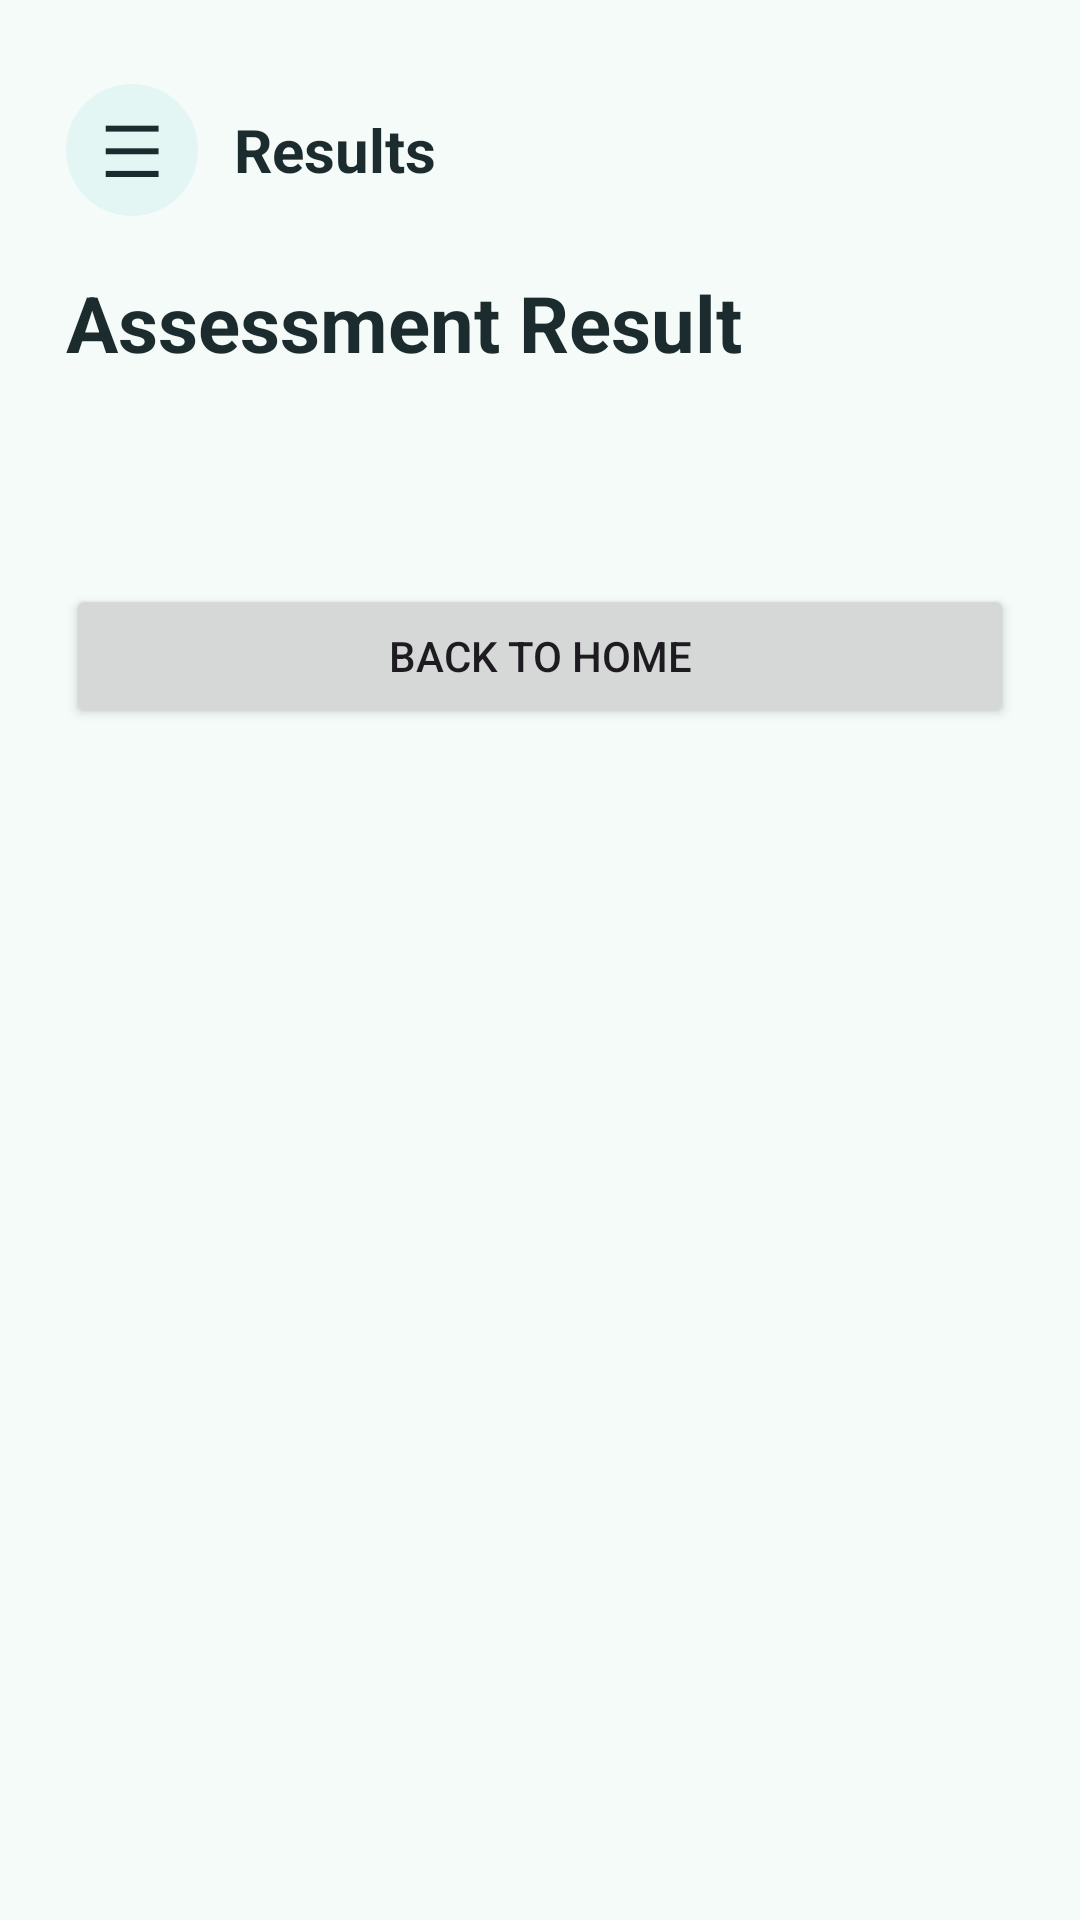

Layout XML and referenced resources for this Android screen:
<!-- AndroidManifest.xml: application theme Theme.WellnessGuide -->
<!-- res/layout/fragment_result.xml -->
<?xml version="1.0" encoding="utf-8"?>
<ScrollView xmlns:android="http://schemas.android.com/apk/res/android"
    android:layout_width="match_parent"
    android:layout_height="match_parent"
    android:background="@color/background">

    <LinearLayout
        android:layout_width="match_parent"
        android:layout_height="wrap_content"
        android:orientation="vertical"
        android:padding="22dp">

        <LinearLayout
            android:layout_width="match_parent"
            android:layout_height="56dp"
            android:gravity="center_vertical"
            android:orientation="horizontal"
            android:layout_marginBottom="12dp">

            <TextView
                android:id="@+id/btnMenuResult"
                android:layout_width="44dp"
                android:layout_height="44dp"
                android:gravity="center"
                android:text="☰"
                android:textSize="24sp"
                android:textColor="@color/text_primary"
                android:background="@drawable/bg_profile_circle" />

            <TextView
                android:layout_width="0dp"
                android:layout_height="wrap_content"
                android:layout_weight="1"
                android:text="Results"
                android:textSize="20sp"
                android:textStyle="bold"
                android:textColor="@color/text_primary"
                android:layout_marginStart="12dp" />
        </LinearLayout>

        <TextView
            android:text="Assessment Result"
            android:textSize="26sp"
            android:textStyle="bold"
            android:textColor="@color/text_primary"
            android:layout_width="wrap_content"
            android:layout_height="wrap_content" />

        <TextView
            android:id="@+id/tvResult"
            android:textSize="16sp"
            android:textColor="@color/text_primary"
            android:layout_marginTop="24dp"
            android:layout_width="match_parent"
            android:layout_height="wrap_content" />

        <Button
            android:id="@+id/btnBackHome"
            android:text="Back to Home"
            android:layout_marginTop="24dp"
            android:layout_width="match_parent"
            android:layout_height="wrap_content" />

    </LinearLayout>
</ScrollView>
<!-- resources referenced by this layout -->
<resources>
  <color name="background">#F4FBF8</color>
  <color name="text_primary">#1C2B2D</color>
  <!-- drawable bg_profile_circle (drawable) -->
  <?xml version="1.0" encoding="utf-8"?>
  <shape xmlns:android="http://schemas.android.com/apk/res/android"
      android:shape="oval">
  
      <solid android:color="#E4F6F4" />
  
  </shape>
  <style name="Theme.WellnessGuide" parent="Base.Theme.WellnessGuide" />
  <style name="Base.Theme.WellnessGuide" parent="Theme.Material3.DayNight.NoActionBar">
          
          
      </style>
</resources>
